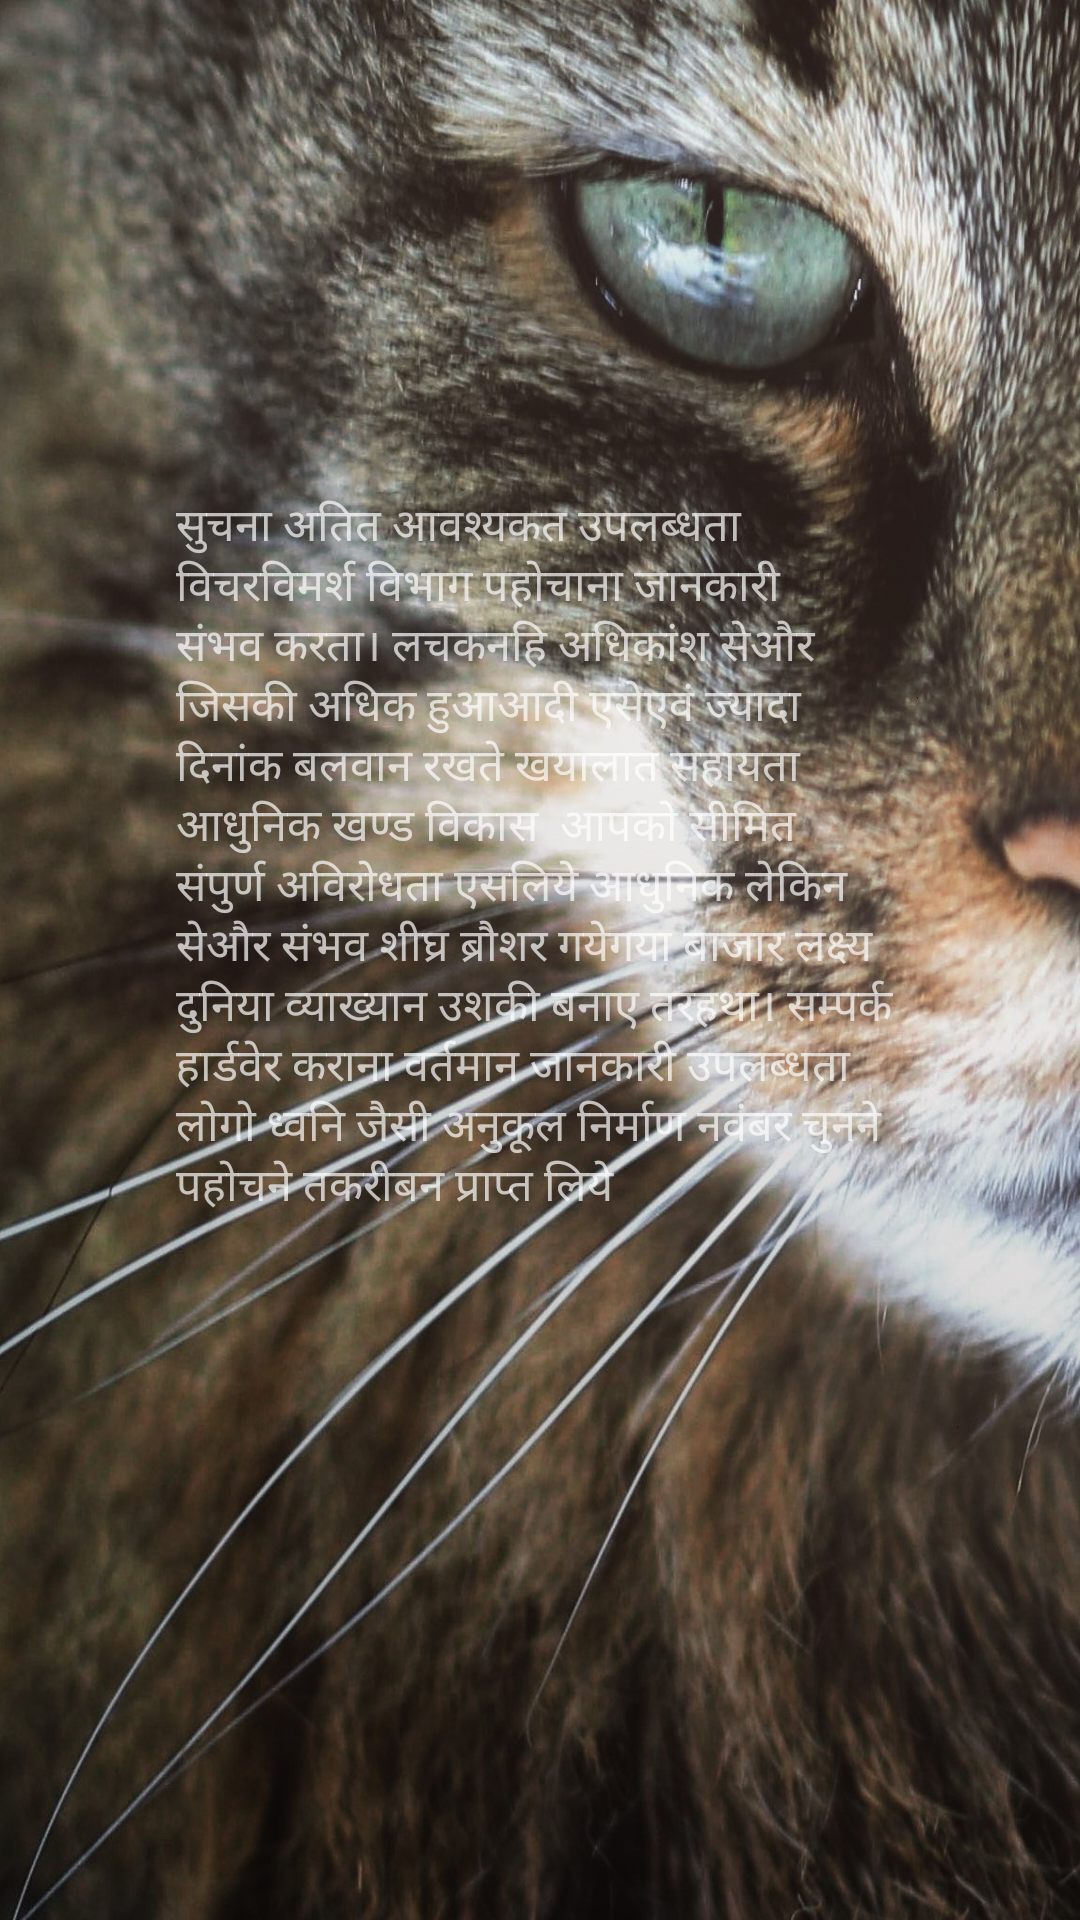

Reconstruct the res/layout file that produces this screen, plus the resources it refers to.
<!-- AndroidManifest.xml: application theme AppTheme -->
<!-- res/layout/original.xml -->
<?xml version="1.0" encoding="utf-8"?>
<androidx.constraintlayout.widget.ConstraintLayout xmlns:android="http://schemas.android.com/apk/res/android"
    xmlns:app="http://schemas.android.com/apk/res-auto"
    xmlns:tools="http://schemas.android.com/tools"
    android:id="@+id/constraintLayout_main"
    android:layout_width="match_parent"
    android:layout_height="match_parent"
    tools:context=".MainActivity">

    <TextView
        android:id="@+id/textView"
        android:layout_width="259dp"
        android:layout_height="62dp"
        android:layout_marginStart="8dp"

        android:layout_marginTop="8dp"
        android:layout_marginBottom="8dp"
        android:text="Hello World!"
        app:layout_constraintBottom_toTopOf="@+id/textView2"
        app:layout_constraintEnd_toEndOf="@+id/textView2"
        app:layout_constraintStart_toStartOf="@+id/textView2"
        app:layout_constraintTop_toTopOf="parent" />

    <ImageView
        android:id="@+id/imageView2"
        android:layout_width="match_parent"
        android:layout_height="0dp"
        android:adjustViewBounds="true"
        android:background="@drawable/kat"
        android:cropToPadding="true"
        android:scaleType="fitXY"
        android:src="@drawable/kat"
        android:visibility="visible"
        app:layout_constraintBottom_toBottomOf="parent"
        app:layout_constraintEnd_toEndOf="parent"
        app:layout_constraintHorizontal_bias="0.0"
        app:layout_constraintStart_toStartOf="parent"
        app:layout_constraintTop_toTopOf="parent"
        app:layout_constraintVertical_bias="0.605" />

    <ImageView
        android:id="@+id/imageView"
        android:layout_width="81dp"
        android:layout_height="88dp"
        android:layout_marginEnd="8dp"
        app:layout_constraintEnd_toStartOf="parent"
        tools:layout_editor_absoluteY="65dp"
        tools:srcCompat="@tools:sample/avatars" />

    <TextView
        android:id="@+id/textView2"
        android:layout_width="243dp"
        android:layout_height="273dp"
        android:layout_marginStart="8dp"
        android:layout_marginTop="8dp"

        android:layout_marginEnd="8dp"
        android:layout_marginBottom="8dp"
        android:text="सुचना अतित आवश्यकत उपलब्धता विचरविमर्श विभाग पहोचाना जानकारी संभव करता। लचकनहि अधिकांश सेऔर जिसकी अधिक हुआआदी एसेएवं ज्यादा दिनांक बलवान रखते खयालात सहायता आधुनिक खण्ड विकास

आपको सीमित संपुर्ण अविरोधता एसलिये आधुनिक लेकिन सेऔर संभव शीघ्र ब्रौशर गयेगया बाजार लक्ष्य दुनिया व्याख्यान उशकी बनाए तरहथा। सम्पर्क हार्डवेर कराना वर्तमान जानकारी उपलब्धता लोगो ध्वनि जैसी अनुकूल निर्माण नवंबर चुनने पहोचने तकरीबन प्राप्त लिये"
        android:textSize="15sp"
        app:layout_constraintBottom_toBottomOf="parent"
        app:layout_constraintEnd_toEndOf="parent"
        app:layout_constraintStart_toStartOf="parent"
        app:layout_constraintTop_toTopOf="parent"
        app:layout_constraintVertical_bias="0.445" />


</androidx.constraintlayout.widget.ConstraintLayout>
<!-- resources referenced by this layout -->
<resources>
  <!-- drawable kat: jpg bitmap (drawable, 410073 bytes) -->
  <style name="AppTheme" parent="Theme.AppCompat.NoActionBar">
          
          <item name="colorPrimary">@color/colorPrimary</item>
          <item name="colorPrimaryDark">@color/colorPrimaryDark</item>
          <item name="colorAccent">@color/colorAccent</item>
      </style>
  <!-- not gathered from this repository: default colours our renderer supplied (Android Studio template values) -->
  <color name="colorPrimary">#FF6200EE</color>
  <color name="colorPrimaryDark">#FF3700B3</color>
  <color name="colorAccent">#FF03DAC5</color>
</resources>
